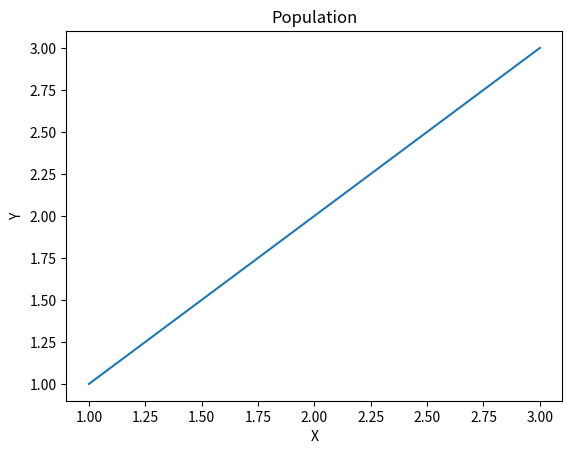

Here is the Python script that generated this plot:
import matplotlib.pyplot as plt 

x = [1,2,3]
y = [1,2,3]
plt.plot(x,y)
plt.title("Population")
plt.xlabel("X")
plt.ylabel("Y")
plt.show()
